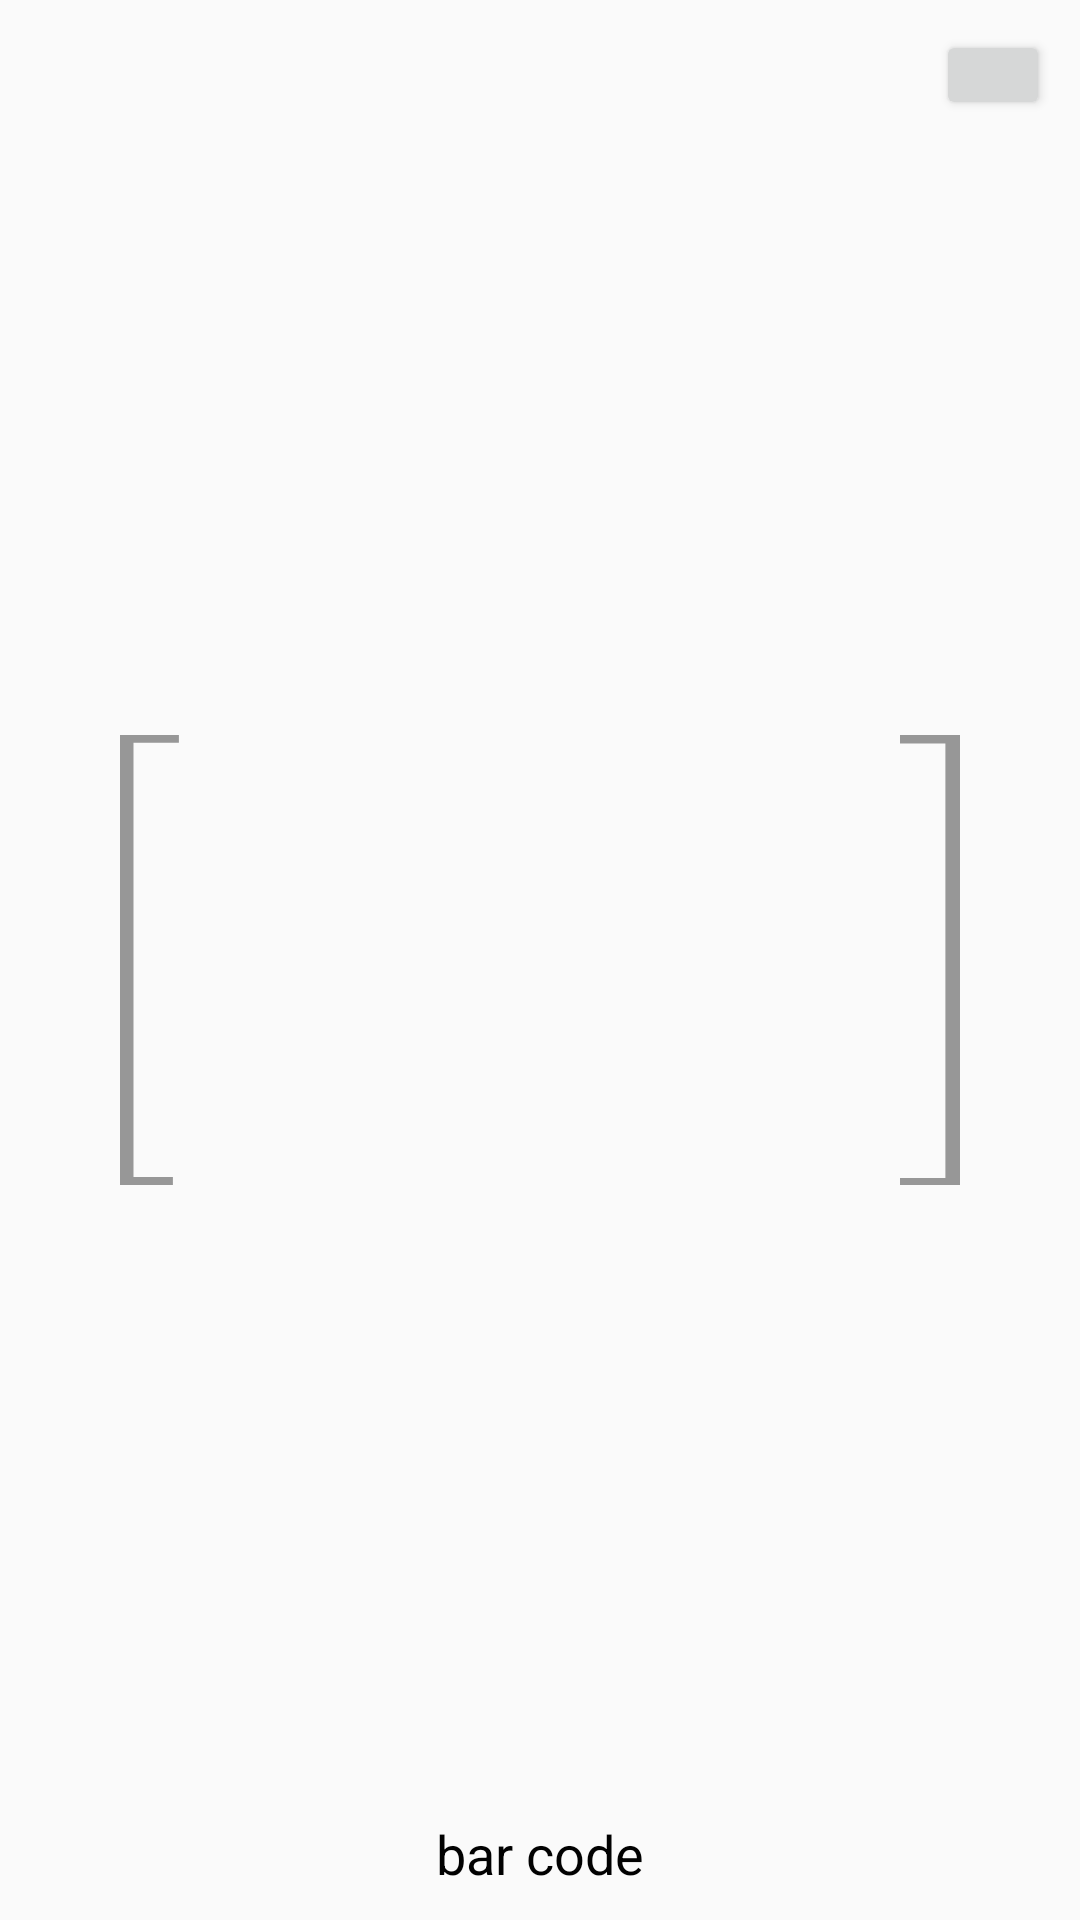

Reconstruct the res/layout file that produces this screen, plus the resources it refers to.
<!-- AndroidManifest.xml: application theme AppTheme -->
<!-- res/layout/echeck_layout_capture.xml -->
<?xml version="1.0" encoding="utf-8"?>
<LinearLayout xmlns:android="http://schemas.android.com/apk/res/android"
    android:layout_width="match_parent"
    android:layout_height="match_parent"
    android:orientation="vertical">

    <FrameLayout xmlns:android="http://schemas.android.com/apk/res/android"
        xmlns:app="http://schemas.android.com/apk/res-auto"
        android:id="@+id/camera_preview"
        android:layout_width="match_parent"
        android:layout_height="match_parent"
        android:clipChildren="false"
        android:clipToPadding="false"
        android:orientation="horizontal">

        <ImageView
            android:id="@+id/left_reticle"
            android:layout_width="wrap_content"
            android:layout_height="wrap_content"
            android:layout_gravity="start|center_vertical"
            android:layout_marginLeft="40sp"
            android:layout_marginStart="40sp"
            app:srcCompat="@drawable/reticle_left" />

        <ImageView
            android:id="@+id/right_reticle"
            android:layout_width="wrap_content"
            android:layout_height="wrap_content"
            android:layout_gravity="end|center_vertical"
            android:layout_marginRight="40sp"
            android:layout_marginEnd="40sp"
            app:srcCompat="@drawable/reticle_right" />

        <TextView
            android:id="@+id/help_text"
            android:layout_width="wrap_content"
            android:layout_height="wrap_content"
            android:layout_gravity="center|bottom"
            android:layout_marginBottom="10sp"
            android:gravity="center"
            android:text="bar code"
            android:textColor="#010101"
            android:textSize="18sp" />

        <include
            android:id="@+id/controls_exit_layout"
            layout="@layout/echeck_cancel_button" />

    </FrameLayout>


</LinearLayout>
<!-- res/layout/echeck_cancel_button.xml (included above) -->
<?xml version="1.0" encoding="utf-8"?>
<RelativeLayout xmlns:android="http://schemas.android.com/apk/res/android"
    android:layout_width="match_parent"
    android:layout_height="match_parent"
    android:orientation="horizontal">

    <Button
        android:id="@+id/exit_button"
        android:layout_width="38sp"
        android:layout_height="30sp"
        android:layout_alignParentRight="true"
        android:layout_alignParentTop="true"
        android:layout_margin="10sp" />

</RelativeLayout>
<!-- resources referenced by this layout -->
<resources>
  <!-- drawable reticle_left (drawable) -->
  <vector xmlns:android="http://schemas.android.com/apk/res/android"
      android:width="20dp"
      android:height="150dp"
      android:viewportHeight="130"
      android:viewportWidth="10">
  
      <path
          android:fillColor="#00000000"
          android:pathData="m8.816,128.972 l-7.816,0 0,-127.972 l8.816,0"
          android:strokeAlpha="1"
          android:strokeColor="#979797"
          android:strokeLineCap="butt"
          android:strokeLineJoin="miter"
          android:strokeWidth="2.5" />
  
  </vector>
  <!-- drawable reticle_right (drawable) -->
  <vector xmlns:android="http://schemas.android.com/apk/res/android"
      android:width="20dp"
      android:height="150dp"
      android:viewportHeight="130"
      android:viewportWidth="10">
      <path
          android:fillColor="#00000000"
          android:pathData="m0,1.236 l8.816,0 0,127.972 -8.816,0"
          android:strokeAlpha="1"
          android:strokeColor="#979797"
          android:strokeLineCap="butt"
          android:strokeLineJoin="miter"
          android:strokeWidth="2.5" />
  
  </vector>
  <style name="AppTheme" parent="Theme.AppCompat.Light.DarkActionBar">
          
          <item name="colorPrimary">@color/colorPrimary</item>
          <item name="colorPrimaryDark">@color/colorPrimaryDark</item>
          <item name="colorAccent">@color/colorAccent</item>
      </style>
  <color name="colorPrimary">#3F51B5</color>
  <color name="colorPrimaryDark">#303F9F</color>
  <color name="colorAccent">#FF4081</color>
</resources>
